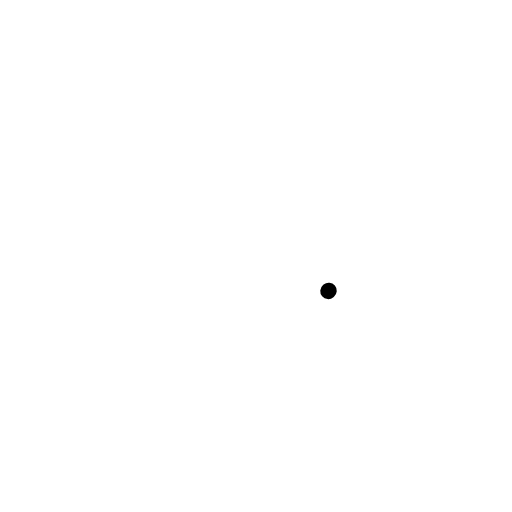
t = 0.00 s
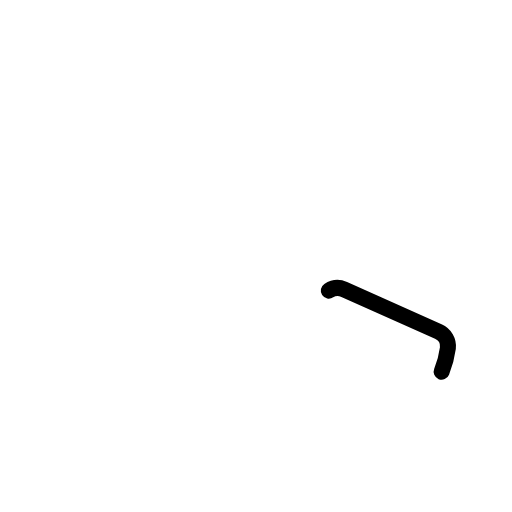
t = 0.38 s
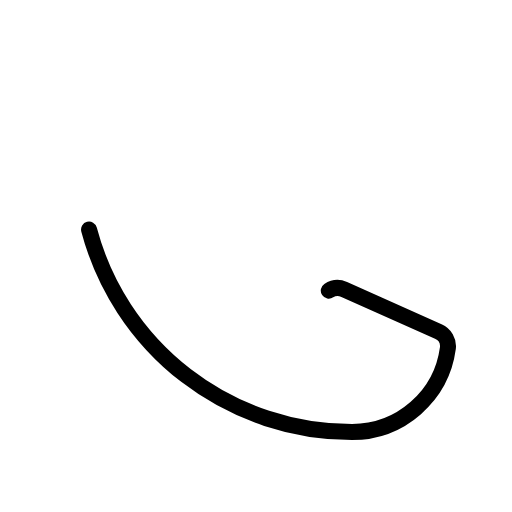
t = 0.75 s
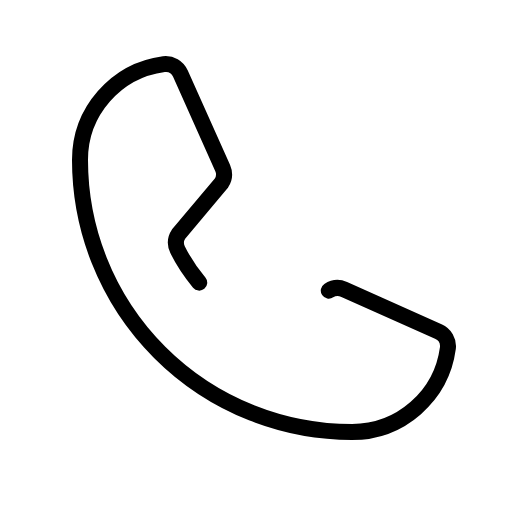
t = 1.13 s
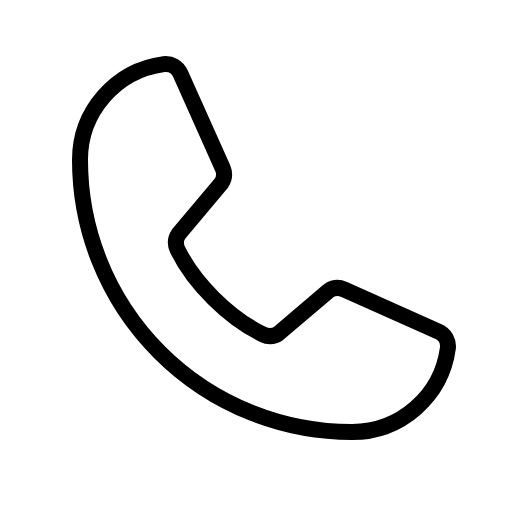
t = 1.50 s

The animated SVG that drew these frames (rendered in a browser with its animation timeline set to each time). Animation: 1 CSS @keyframes rule; one cycle of 1.50 s.

<svg xmlns="http://www.w3.org/2000/svg" viewBox="0 0 256 256">
  <style>
    .draw-line {
      stroke-dasharray: 1;
      stroke-dashoffset: 0;
    }
    svg:hover .draw-line {
      animation: phosphor-draw-in 1.5s ease-in-out forwards;
    }
    @keyframes phosphor-draw-in {
      from { stroke-dashoffset: 1; }
      to { stroke-dashoffset: 0; }
    }
  </style><rect width="256" height="256" fill="none"/><path d="M164.39,145.34a8,8,0,0,1,7.59-.69l47.16,21.13a8,8,0,0,1,4.8,8.3A48.33,48.33,0,0,1,176,216,136,136,0,0,1,40,80,48.33,48.33,0,0,1,81.92,32.06a8,8,0,0,1,8.3,4.8l21.13,47.2a8,8,0,0,1-.66,7.53L89.32,117a7.93,7.93,0,0,0-.54,7.81c8.27,16.93,25.77,34.22,42.75,42.41a7.92,7.92,0,0,0,7.83-.59Z" fill="none" stroke="currentColor" stroke-linecap="round" stroke-linejoin="round" stroke-width="8" class="draw-line" pathLength="1" style="animation-delay: 0s"/></svg>
